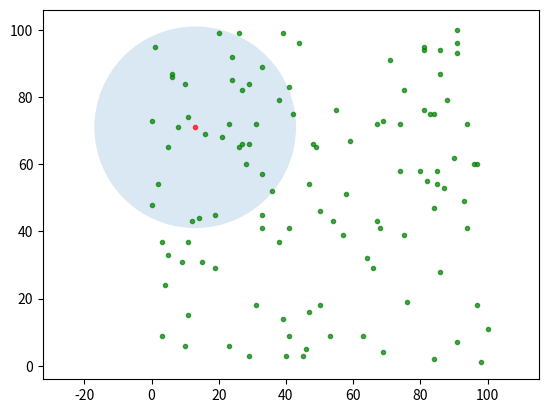

Python code for this plot:
import random as rd
import math
import matplotlib.pyplot as plt


def base_station(num_base, pos_base):
    """input base station point"""
    # Set POS base station here
    station = []
    for _ in range(num_base):
        station.append(map(int, pos_base.split(',')))
    return station


def random_nodes(width, height, station, set_energy, density):
    """random Nodes"""
    node_member = []
    len_nodes = math.ceil(density * (width * height)) 
    # Random nodes
    count = 0
    while len(node_member) != len_nodes:
        random_x, random_y = rd.randint(0, width), rd.randint(0, height)
        if [random_x, random_y] not in node_member and \
           [random_x, random_y] not in station:
            node_member.append([random_x, random_y, set_energy])
        count += 1
    return node_member, len_nodes


def random_cch(node_member, t_predefine, len_nodes):
    """random Cluster from amount Node"""
    cch = []
    num_candidate = math.ceil(t_predefine*len_nodes)
    # random candidate cluster
    count = 0
    while len(cch) != num_candidate:
        c_cluster = node_member[rd.randint(0, len(node_member) - 1)]
        cch.append(c_cluster)
        node_member.remove(c_cluster)
        count += 1
    return cch


def distance_candidate(cch, pkt_control, elec_tran, elec_rec, fs, mpf, d_threshold):
    cluster_member = []
    cch.sort()
    for item in range(len(cch)-1):
        distance = 0
        distance = math.sqrt((cch[item][0]-cch[item+1][0])**2 +\
                             (cch[item][1]-cch[item+1][1])**2)
        if  distance < d_threshold :#nodes (tranfer nodes)
            cch[item][2] = cch[item][2]-((elec_tran+(fs*(distance**2)))*pkt_control)
        elif distance >= d_threshold : #nodes (tranfer nodes)
            cch[item][2] = cch[item][2]-((elec_tran+(mpf*(distance**4)))*pkt_control)
        cch[item+1][2] = cch[item+1][2]-(elec_rec*pkt_control)

        if distance > 60 :
            if float(cch[item][2]) <= float(cch[item+1][2]):
                cluster_member.append(cch[item+1])
            else:
                cluster_member.append(cch[item])
    return cluster_member


def plot_graph(cluster_member, node_member, cch, station):
    # split 2d list to 1d *list* [use with graph only]
    node_x, node_y, energy_node = zip(*node_member)
    # PLOT
    fig, ax = plt.subplots()
    ax.set_aspect('equal', adjustable='datalim')
    for plot in cluster_member:
        plt.plot(plot[0], plot[1], '.', color='red', alpha=0.7)
        ax.add_patch(plt.Circle((plot[0], plot[1]), 30, alpha=0.17))
        # ax.annotate(text, (plot[0][0], plot[0][1]))
    plt.plot(node_x[0:], node_y[0:], '.', color='green', alpha=0.7)
    ax.plot()   # Causes an auto-scale update.
    plt.show()


def start():
    # Change Variables Here!!
    width = int(100) # meter
    height = int(100) # meter
    density = float(0.0125)
    t_predefine =  float(0.1)
    num_base = int(1)
    pos_base = "0,0"
    set_energy = int(3) # set energy = 1 Joule
    pkt_control = 200 # bit
    pkt_data = 4000  # bit
    elec_tran = 50 * (10 ** (-9))  # 50 nanoj
    elec_rec = 50 * (10 ** (-9))  # 50 nanoj
    fs = 10 * (10 ** (-12))  # 10 picoj
    mpf = 0.013 * (10 ** (-12))  # 0.013 picoj
    d_threshold = 87  # **********************

    station = \
        base_station(num_base, pos_base)

    node_member, len_nodes = \
        random_nodes(width, height, station, set_energy, density)

    cch = \
        random_cch(node_member, t_predefine, len_nodes)

    cluster_member = \
        distance_candidate(cch, pkt_control, elec_tran, elec_rec, fs, mpf, d_threshold)

    plot_graph(cluster_member, node_member, cch, station)

    # print("t=",t_predefine, "cch=",candidate , 'node=',len_nodes)


start()
